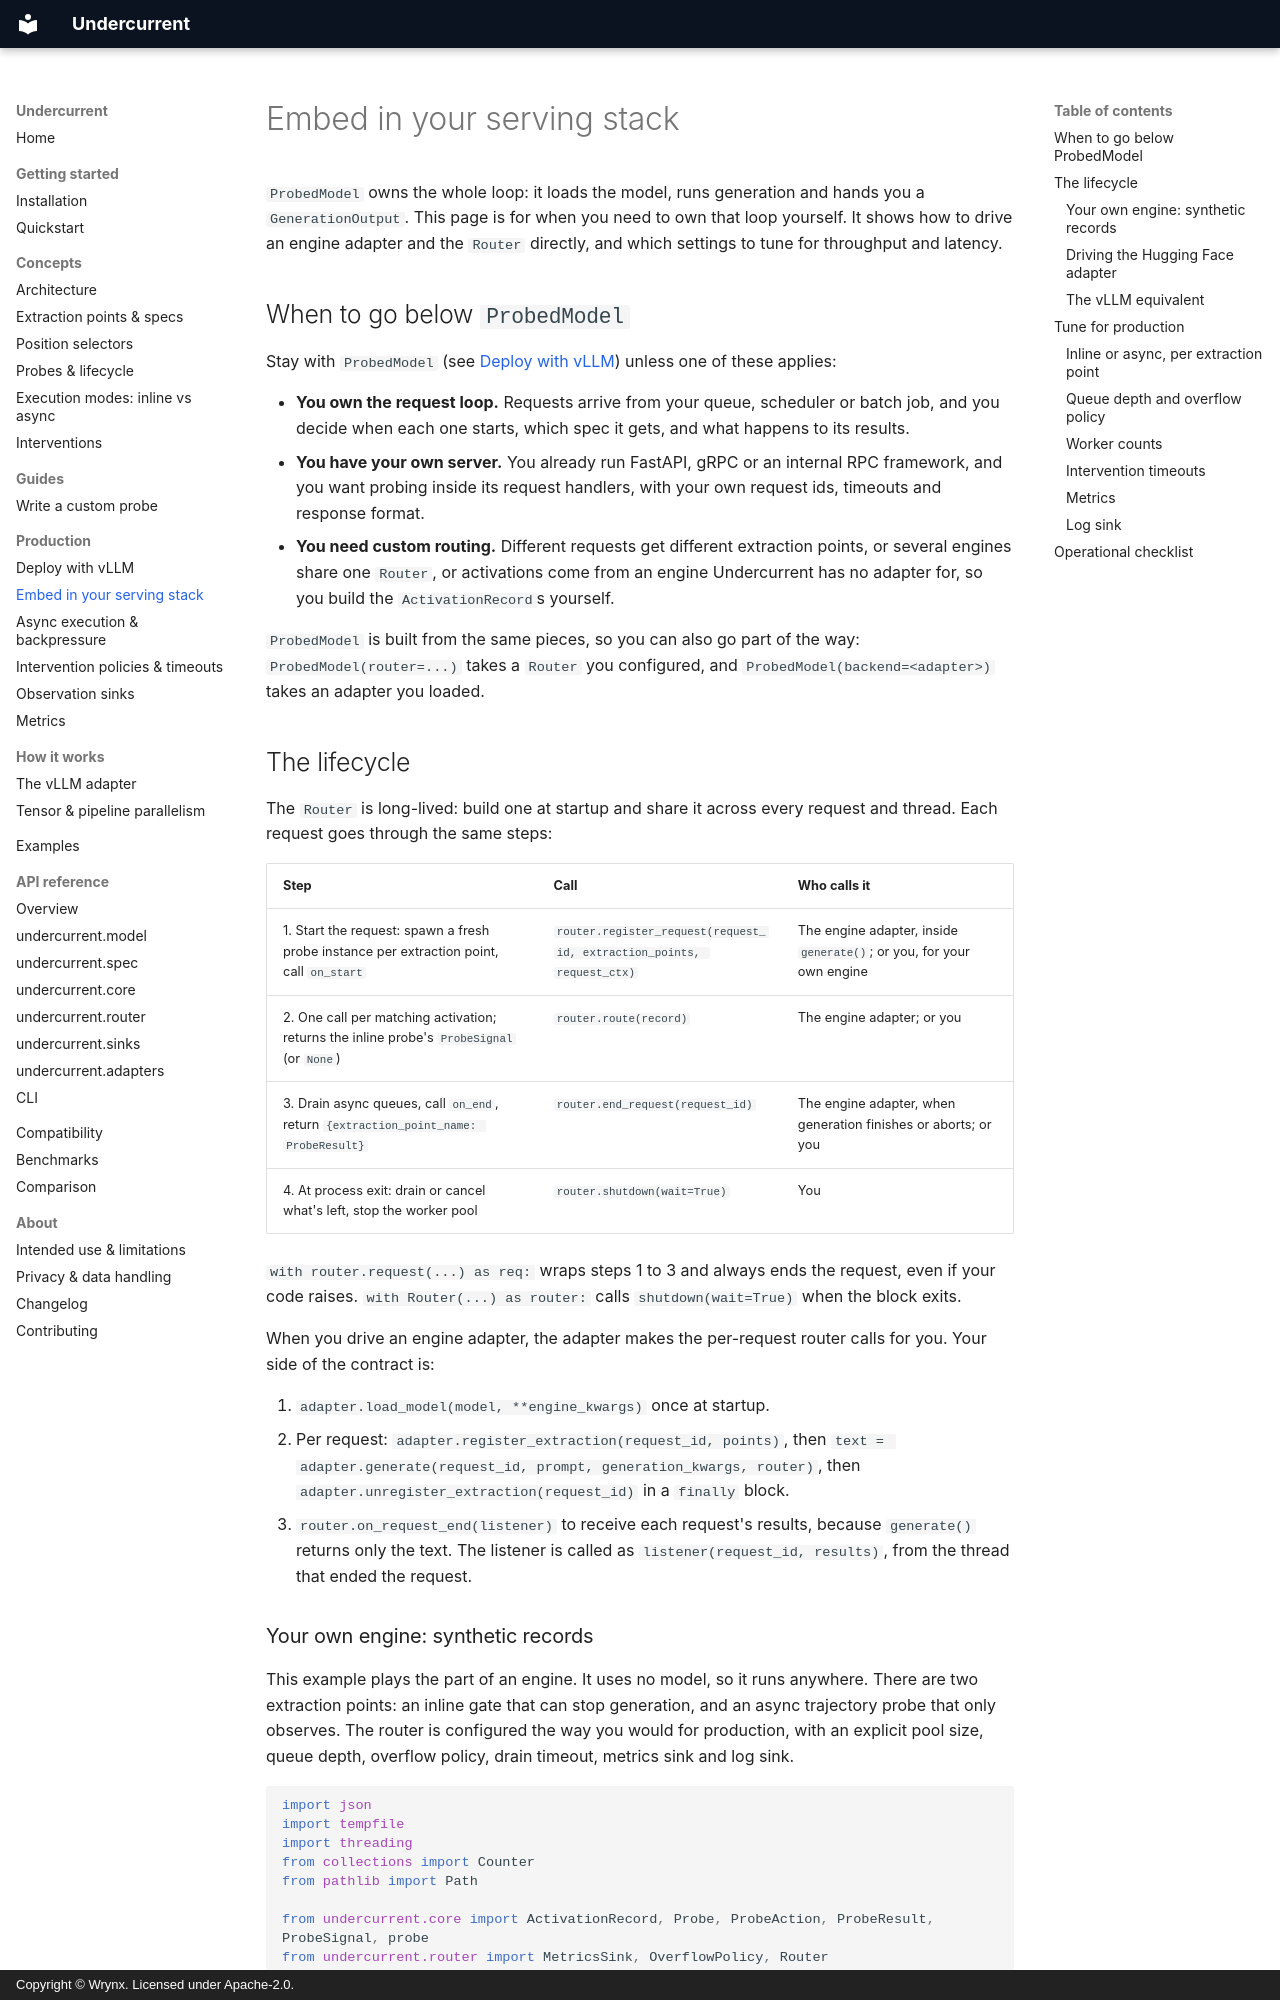

repository: wrynx/undercurrent · page: production/embedding/index.html · generator: mkdocs · copyright: Copyright © Wrynx. Licensed under Apache-2.0.

# Embed in your serving stack

<!-- owner: p3-vllm-guide -->

`ProbedModel` owns the whole loop: it loads the model, runs generation and
hands you a `GenerationOutput`. This page is for when you need to own that
loop yourself. It shows how to drive an engine adapter and the `Router`
directly, and which settings to tune for throughput and latency.

## When to go below `ProbedModel`

Stay with `ProbedModel` (see [Deploy with vLLM](../guides/vllm-deployment.md))
unless one of these applies:

- **You own the request loop.** Requests arrive from your queue, scheduler or
  batch job, and you decide when each one starts, which spec it gets, and what
  happens to its results.
- **You have your own server.** You already run FastAPI, gRPC or an internal
  RPC framework, and you want probing inside its request handlers, with your
  own request ids, timeouts and response format.
- **You need custom routing.** Different requests get different extraction
  points, or several engines share one `Router`, or activations come from an
  engine Undercurrent has no adapter for, so you build the `ActivationRecord`s
  yourself.

`ProbedModel` is built from the same pieces, so you can also go part of the
way: `ProbedModel(router=...)` takes a `Router` you configured, and
`ProbedModel(backend=<adapter>)` takes an adapter you loaded.

## The lifecycle

The `Router` is long-lived: build one at startup and share it across every
request and thread. Each request goes through the same steps:

| Step | Call | Who calls it |
| --- | --- | --- |
| 1. Start the request: spawn a fresh probe instance per extraction point, call `on_start` | `router.register_request(request_id, extraction_points, request_ctx)` | The engine adapter, inside `generate()`; or you, for your own engine |
| 2. One call per matching activation; returns the inline probe's `ProbeSignal` (or `None`) | `router.route(record)` | The engine adapter; or you |
| 3. Drain async queues, call `on_end`, return `{extraction_point_name: ProbeResult}` | `router.end_request(request_id)` | The engine adapter, when generation finishes or aborts; or you |
| 4. At process exit: drain or cancel what's left, stop the worker pool | `router.shutdown(wait=True)` | You |

`with router.request(...) as req:` wraps steps 1 to 3 and always ends the
request, even if your code raises. `with Router(...) as router:` calls
`shutdown(wait=True)` when the block exits.

When you drive an engine adapter, the adapter makes the per-request router
calls for you. Your side of the contract is:

1. `adapter.load_model(model, **engine_kwargs)` once at startup.
2. Per request: `adapter.register_extraction(request_id, points)`, then
   `text = adapter.generate(request_id, prompt, generation_kwargs, router)`,
   then `adapter.unregister_extraction(request_id)` in a `finally` block.
3. `router.on_request_end(listener)` to receive each request's results,
   because `generate()` returns only the text. The listener is called as
   `listener(request_id, results)`, from the thread that ended the request.
